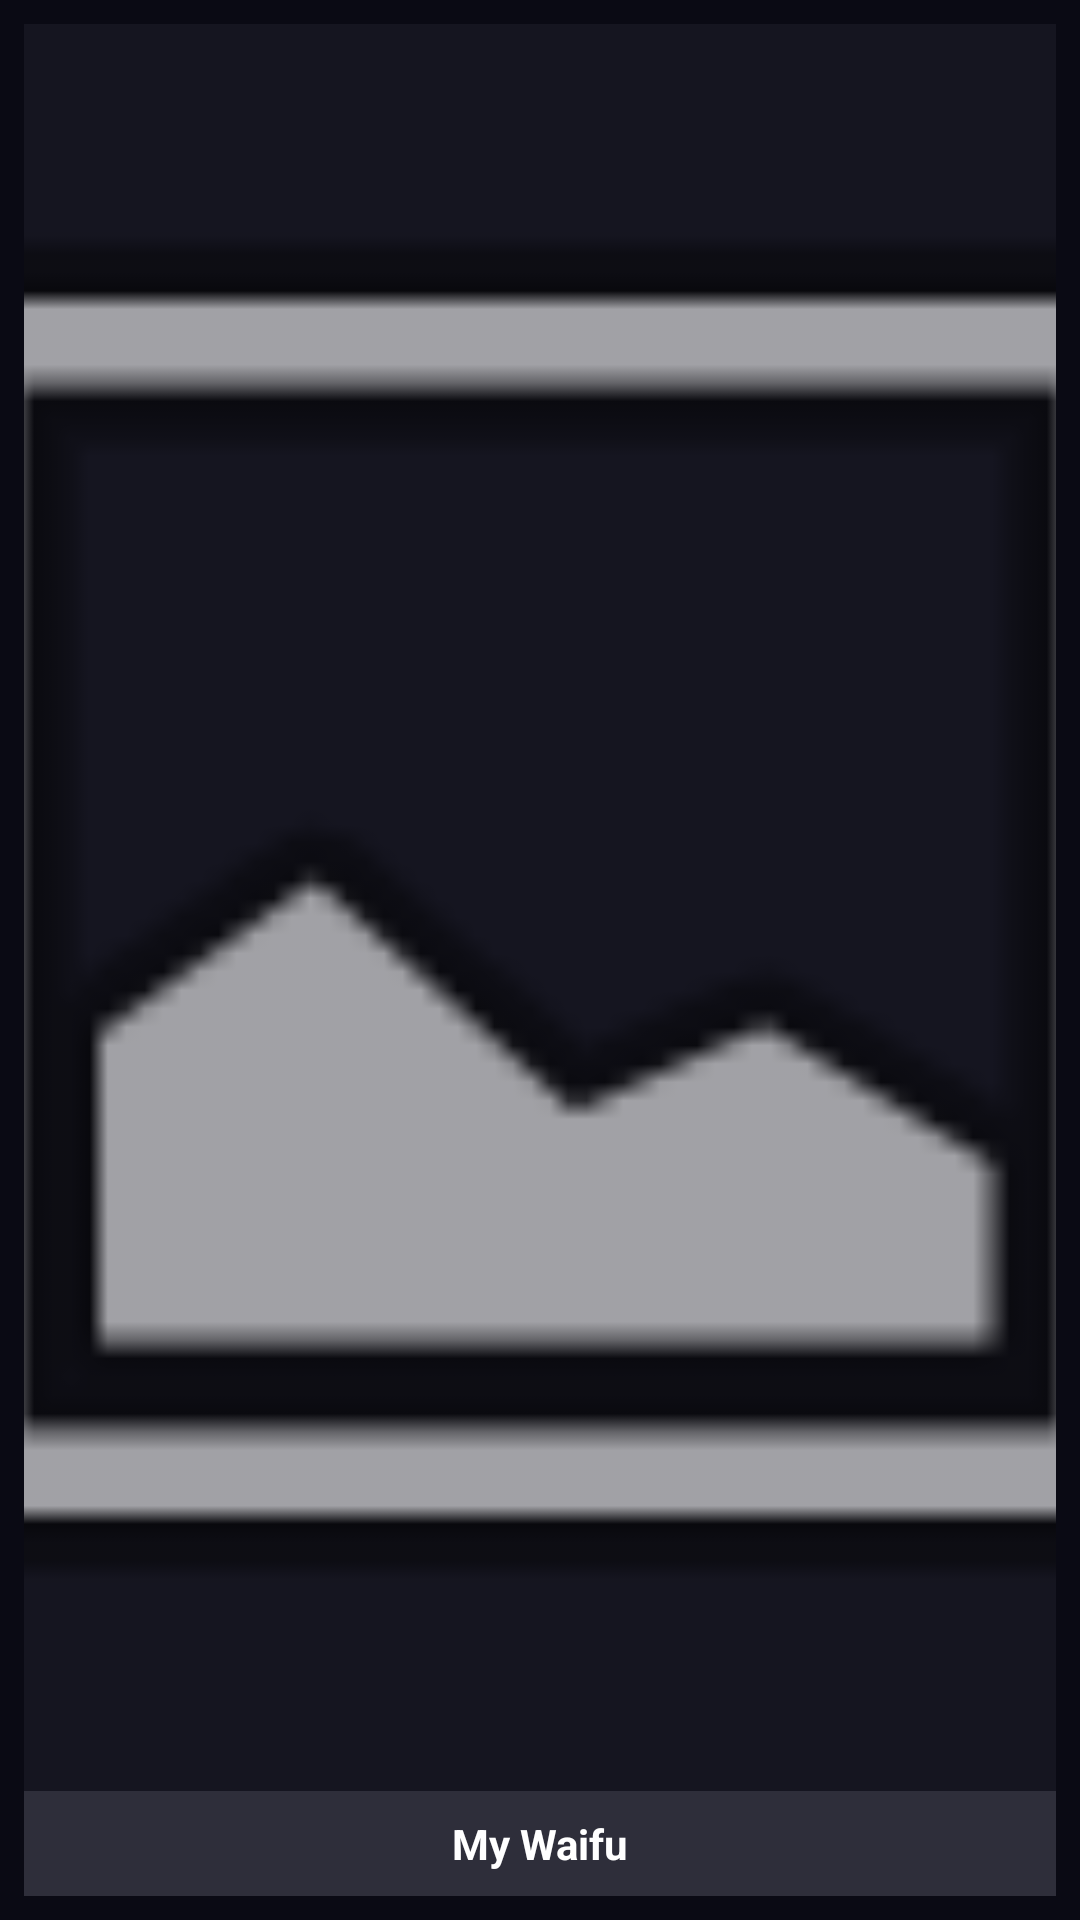

The Android layout XML behind this screen, and the referenced resources:
<!-- AndroidManifest.xml: fallback theme Theme.MaterialComponents.DayNight.NoActionBar -->
<!-- res/layout/waifu_widget.xml -->
<?xml version="1.0" encoding="utf-8"?>
<RelativeLayout xmlns:android="http://schemas.android.com/apk/res/android"
    android:id="@+id/widget_root"
    android:layout_width="match_parent"
    android:layout_height="match_parent"
    android:background="#0A0A14"
    android:padding="8dp">

    
    <LinearLayout
        android:layout_width="match_parent"
        android:layout_height="match_parent"
        android:background="#151520"
        android:orientation="vertical">

        
        <ImageView
            android:id="@+id/widget_image"
            android:layout_width="match_parent"
            android:layout_height="0dp"
            android:layout_weight="1"
            android:scaleType="centerCrop"
            android:src="@android:drawable/ic_menu_gallery" />

        
        <TextView
            android:id="@+id/widget_title"
            android:layout_width="match_parent"
            android:layout_height="wrap_content"
            android:background="#2E2E3A"
            android:gravity="center"
            android:text="My Waifu"
            android:textColor="#FFFFFF"
            android:textSize="14sp"
            android:textStyle="bold"
            android:padding="8dp" />
            
    </LinearLayout>
</RelativeLayout>
<!-- resources referenced by this layout -->
<resources>

</resources>
